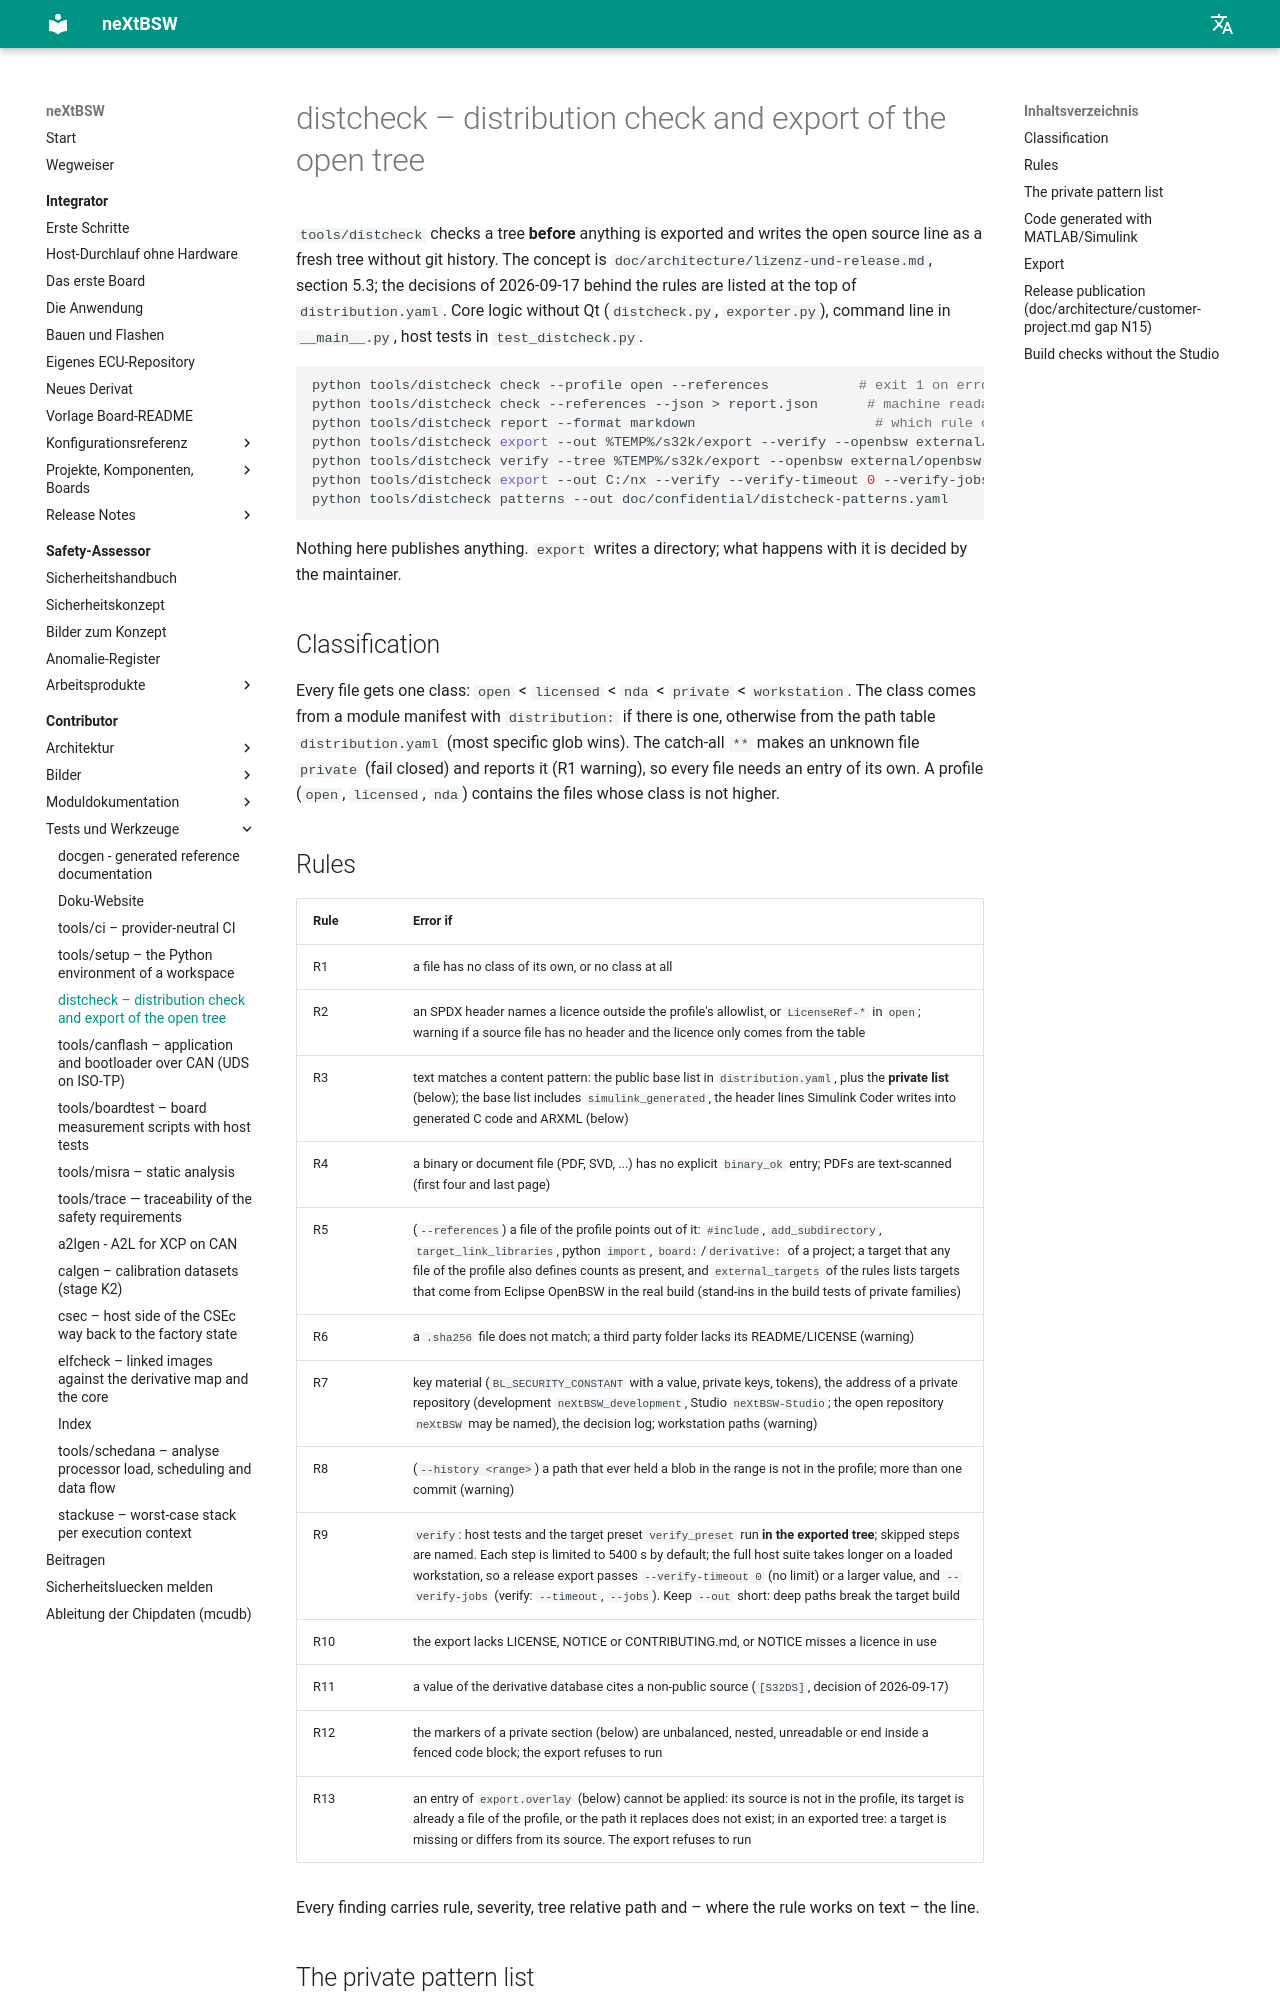

repository: danielsimonreinhardt/neXtBSW · page: 1.0.0/tools/distcheck/index.html · generator: mkdocs

# distcheck – distribution check and export of the open tree

`tools/distcheck` checks a tree **before** anything is exported and writes the open source line as a fresh tree
without git history (PLAT-50). The concept is `doc/architecture/lizenz-und-release.md`, section 5.3; the decisions
of 2026-09-17 behind the rules are listed at the top of `distribution.yaml`. Core logic without Qt
(`distcheck.py`, `exporter.py`), command line in `__main__.py`, host tests in `test_distcheck.py`.

```sh
python tools/distcheck check --profile open --references           # exit 1 on errors
python tools/distcheck check --references --json > report.json      # machine readable (severity, rule, path, line)
python tools/distcheck report --format markdown                      # which rule classified how many files
python tools/distcheck export --out %TEMP%/s32k/export --verify --openbsw external/openbsw
python tools/distcheck verify --tree %TEMP%/s32k/export --openbsw external/openbsw
python tools/distcheck export --out C:/nx --verify --verify-timeout 0 --verify-jobs 6 --openbsw external/openbsw
python tools/distcheck patterns --out doc/confidential/distcheck-patterns.yaml
```

Nothing here publishes anything. `export` writes a directory; what happens with it is decided by the maintainer.

## Classification

Every file gets one class: `open` < `licensed` < `nda` < `private` < `workstation`. The class comes from a module
manifest with `distribution:` if there is one, otherwise from the path table `distribution.yaml` (most specific glob
wins). The catch-all `**` makes an unknown file `private` (fail closed) and reports it (R1 warning), so every file
needs an entry of its own. A profile (`open`, `licensed`, `nda`) contains the files whose class is not higher.

## Rules

| Rule | Error if |
|---|---|
| R1 | a file has no class of its own, or no class at all |
| R2 | an SPDX header names a licence outside the profile's allowlist, or `LicenseRef-*` in `open`; warning if a source file has no header and the licence only comes from the table |
| R3 | text matches a content pattern: the public base list in `distribution.yaml`, plus the **private list** (below); the base list includes `simulink_generated`, the header lines Simulink Coder writes into generated C code and ARXML (PLAT-119, below) |
| R4 | a binary or document file (PDF, SVD, ...) has no explicit `binary_ok` entry; PDFs are text-scanned (first four and last page) |
| R5 | (`--references`) a file of the profile points out of it: `#include`, `add_subdirectory`, `target_link_libraries`, python `import`, `board:`/`derivative:` of a project; a target that any file of the profile also defines counts as present, and `external_targets` of the rules lists targets that come from Eclipse OpenBSW in the real build (stand-ins in the build tests of private families) |
| R6 | a `.sha256` file does not match; a third party folder lacks its README/LICENSE (warning) |
| R7 | key material (`BL_SECURITY_CONSTANT` with a value, private keys, tokens), the address of a private repository (development `neXtBSW_development`, Studio `neXtBSW-Studio`; the open repository `neXtBSW` may be named), the decision board; workstation paths (warning) |
| R8 | (`--history <range>`) a path that ever held a blob in the range is not in the profile; more than one commit (warning) |
| R9 | `verify`: host tests and the target preset `verify_preset` run **in the exported tree**; skipped steps are named. Each step is limited to 5400 s by default; the full host suite takes longer on a loaded workstation, so a release export passes `--verify-timeout 0` (no limit) or a larger value, and `--verify-jobs` (verify: `--timeout`, `--jobs`). Keep `--out` short: deep paths break the target build |
| R10 | the export lacks LICENSE, NOTICE or CONTRIBUTING.md, or NOTICE misses a licence in use |
| R11 | a value of the derivative database cites a non-public source (`[S32DS]`, decision of 2026-09-17) |
| R12 | the markers of a private section (below) are unbalanced, nested, unreadable or end inside a fenced code block; the export refuses to run |
| R13 | an entry of `export.overlay` (below) cannot be applied: its source is not in the profile, its target is already a file of the profile, or the path it replaces does not exist; in an exported tree: a target is missing or differs from its source. The export refuses to run |

Every finding carries rule, severity, tree relative path and – where the rule works on text – the line.

## The private pattern list

Patterns that name documents under NDA reveal those documents, so the list is not part of the repository. Its path
is `pattern_file` in `distribution.yaml` (default `doc/confidential/distcheck-patterns.yaml`; `doc/confidential/` is
in `.gitignore`). `patterns.example.yaml` is a template without real document numbers. Without the list the check
still runs and says so on every run: `UEBERSPRUNGEN: R3: private Musterliste ... fehlt`.
